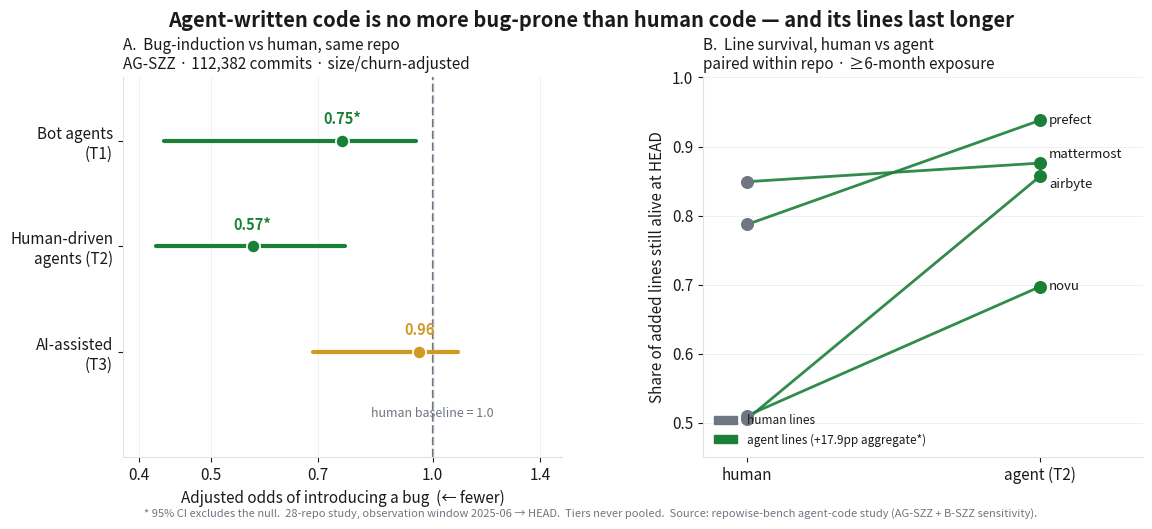
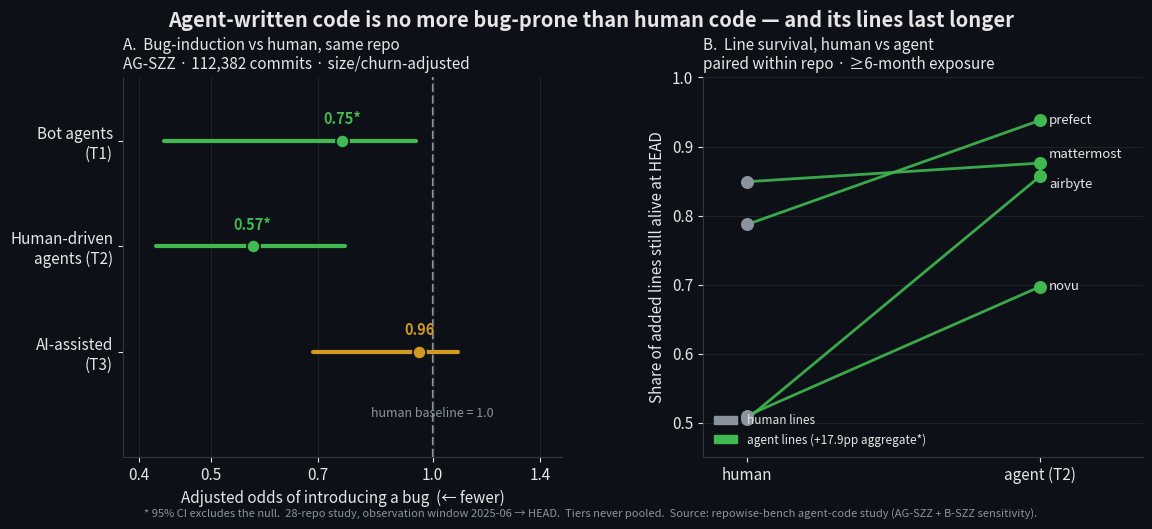

The matplotlib source for these figures, in order:
"""Generate the agent-vs-human code-quality figure from validated scorecards.

Two panels, both from CI-backed numbers in agent-repos/_szz and _survival:
  A. Adjusted odds of introducing a bug, by authorship tier, vs human=1.0
     (AG-SZZ, 112,382 commits, logit + repo FE + size/churn controls).
  B. Paired line-survival to HEAD, human vs human-driven agent (T2), per repo.

Output: agent_vs_human_code_quality.png (300 dpi, light + dark).
"""
import matplotlib
matplotlib.use("Agg")
import matplotlib.pyplot as plt
from matplotlib.patches import Patch

# ---- Panel A: adjusted odds ratios (raw fix-set), human baseline = 1.0 -------
# source: agent-repos/_szz/SZZ_INDUCTION.md (adjusted, cluster-bootstrap CI)
tiers = ["Bot agents\n(T1)", "Human-driven\nagents (T2)", "AI-assisted\n(T3)"]
or_mid = [0.754, 0.570, 0.960]
or_lo  = [0.432, 0.421, 0.689]
or_hi  = [0.949, 0.760, 1.082]
sig    = [True, True, False]  # CI excludes 1.0

# ---- Panel B: paired line survival, human vs T2 ------------------------------
# source: agent-repos/_survival/LINE_SURVIVAL.md (per-repo line-weighted)
pairs = [
    ("airbyte",   0.505, 0.857),
    ("prefect",   0.787, 0.938),
    ("novu",      0.510, 0.697),
    ("mattermost",0.849, 0.876),
]


def render(dark: bool, path: str):
    fg = "#e6e6e6" if dark else "#1a1a1a"
    bg = "#0d1117" if dark else "#ffffff"
    grid = "#30363d" if dark else "#dfe2e5"
    human_c = "#8b949e" if dark else "#6e7681"
    agent_c = "#3fb950" if dark else "#1a7f37"
    warn_c  = "#d29922"

    plt.rcParams.update({
        "figure.facecolor": bg, "axes.facecolor": bg,
        "text.color": fg, "axes.labelcolor": fg,
        "xtick.color": fg, "ytick.color": fg,
        "axes.edgecolor": grid, "font.size": 11,
    })
    fig, (axA, axB) = plt.subplots(1, 2, figsize=(12, 5.2))
    fig.suptitle("Agent-written code is no more bug-prone than human code — "
                 "and its lines last longer",
                 fontsize=14.5, fontweight="bold", y=0.99)

    # Panel A -- odds ratios (log scale so 0.5 and 2.0 are symmetric)
    y = list(range(len(tiers)))[::-1]
    for yi, m, lo, hi, s in zip(y, or_mid, or_lo, or_hi, sig):
        c = agent_c if (m < 1 and s) else (warn_c if not s else agent_c)
        axA.plot([lo, hi], [yi, yi], color=c, lw=3, solid_capstyle="round", zorder=2)
        axA.scatter([m], [yi], color=c, s=90, zorder=3, edgecolor=bg, linewidth=1.2)
        axA.annotate(f"{m:.2f}" + ("*" if s else ""), (m, yi),
                     textcoords="offset points", xytext=(0, 12),
                     ha="center", fontsize=10.5, fontweight="bold", color=c)
    axA.axvline(1.0, color=human_c, ls="--", lw=1.6, zorder=1)
    axA.annotate("human baseline = 1.0", (1.0, -0.62), ha="center",
                 fontsize=9, color=human_c)
    axA.set_xscale("log")
    axA.set_xticks([0.4, 0.5, 0.7, 1.0, 1.4])
    axA.set_xticklabels(["0.4", "0.5", "0.7", "1.0", "1.4"])
    axA.xaxis.set_minor_locator(matplotlib.ticker.NullLocator())
    axA.set_yticks(y)
    axA.set_yticklabels(tiers)
    axA.set_xlim(0.38, 1.5)
    axA.set_ylim(-1.0, len(tiers) - 0.4)
    axA.set_xlabel("Adjusted odds of introducing a bug  (← fewer)")
    axA.set_title("A.  Bug-induction vs human, same repo\n"
                  "AG-SZZ · 112,382 commits · size/churn-adjusted",
                  fontsize=11, loc="left")
    axA.grid(axis="x", color=grid, lw=0.6, alpha=0.6)
    for sp in ["top", "right"]:
        axA.spines[sp].set_visible(False)

    # Panel B -- paired survival slopes
    # nudge near-identical agent endpoints apart for legibility (labels only)
    label_dy = {"mattermost": +0.012, "airbyte": -0.012}
    for i, (repo, h, a) in enumerate(pairs):
        axB.plot([0, 1], [h, a], color=agent_c, lw=2, alpha=0.9, zorder=2)
        axB.scatter([0], [h], color=human_c, s=70, zorder=3)
        axB.scatter([1], [a], color=agent_c, s=70, zorder=3)
        axB.annotate(repo, (1.03, a + label_dy.get(repo, 0)),
                     fontsize=9.5, va="center", color=fg)
    axB.set_xlim(-0.15, 1.35)
    axB.set_ylim(0.45, 1.0)
    axB.set_xticks([0, 1])
    axB.set_xticklabels(["human", "agent (T2)"])
    axB.set_ylabel("Share of added lines still alive at HEAD")
    axB.set_title("B.  Line survival, human vs agent\n"
                  "paired within repo · ≥6-month exposure",
                  fontsize=11, loc="left")
    axB.grid(axis="y", color=grid, lw=0.6, alpha=0.6)
    for sp in ["top", "right"]:
        axB.spines[sp].set_visible(False)
    axB.legend(handles=[
        Patch(color=human_c, label="human lines"),
        Patch(color=agent_c, label="agent lines (+17.9pp aggregate*)"),
    ], loc="lower left", fontsize=8.5, frameon=False)

    fig.text(0.5, 0.015,
             "* 95% CI excludes the null.  28-repo study, observation window "
             "2025-06 → HEAD.  Tiers never pooled.  Source: repowise-bench "
             "agent-code study (AG-SZZ + B-SZZ sensitivity).",
             ha="center", fontsize=8, color=human_c)
    fig.subplots_adjust(left=0.11, right=0.96, top=0.86, bottom=0.13, wspace=0.32)
    fig.savefig(path, dpi=300, facecolor=bg)
    print("wrote", path)


render(dark=False, path="agent_vs_human_code_quality.png")
render(dark=True,  path="agent_vs_human_code_quality_dark.png")
